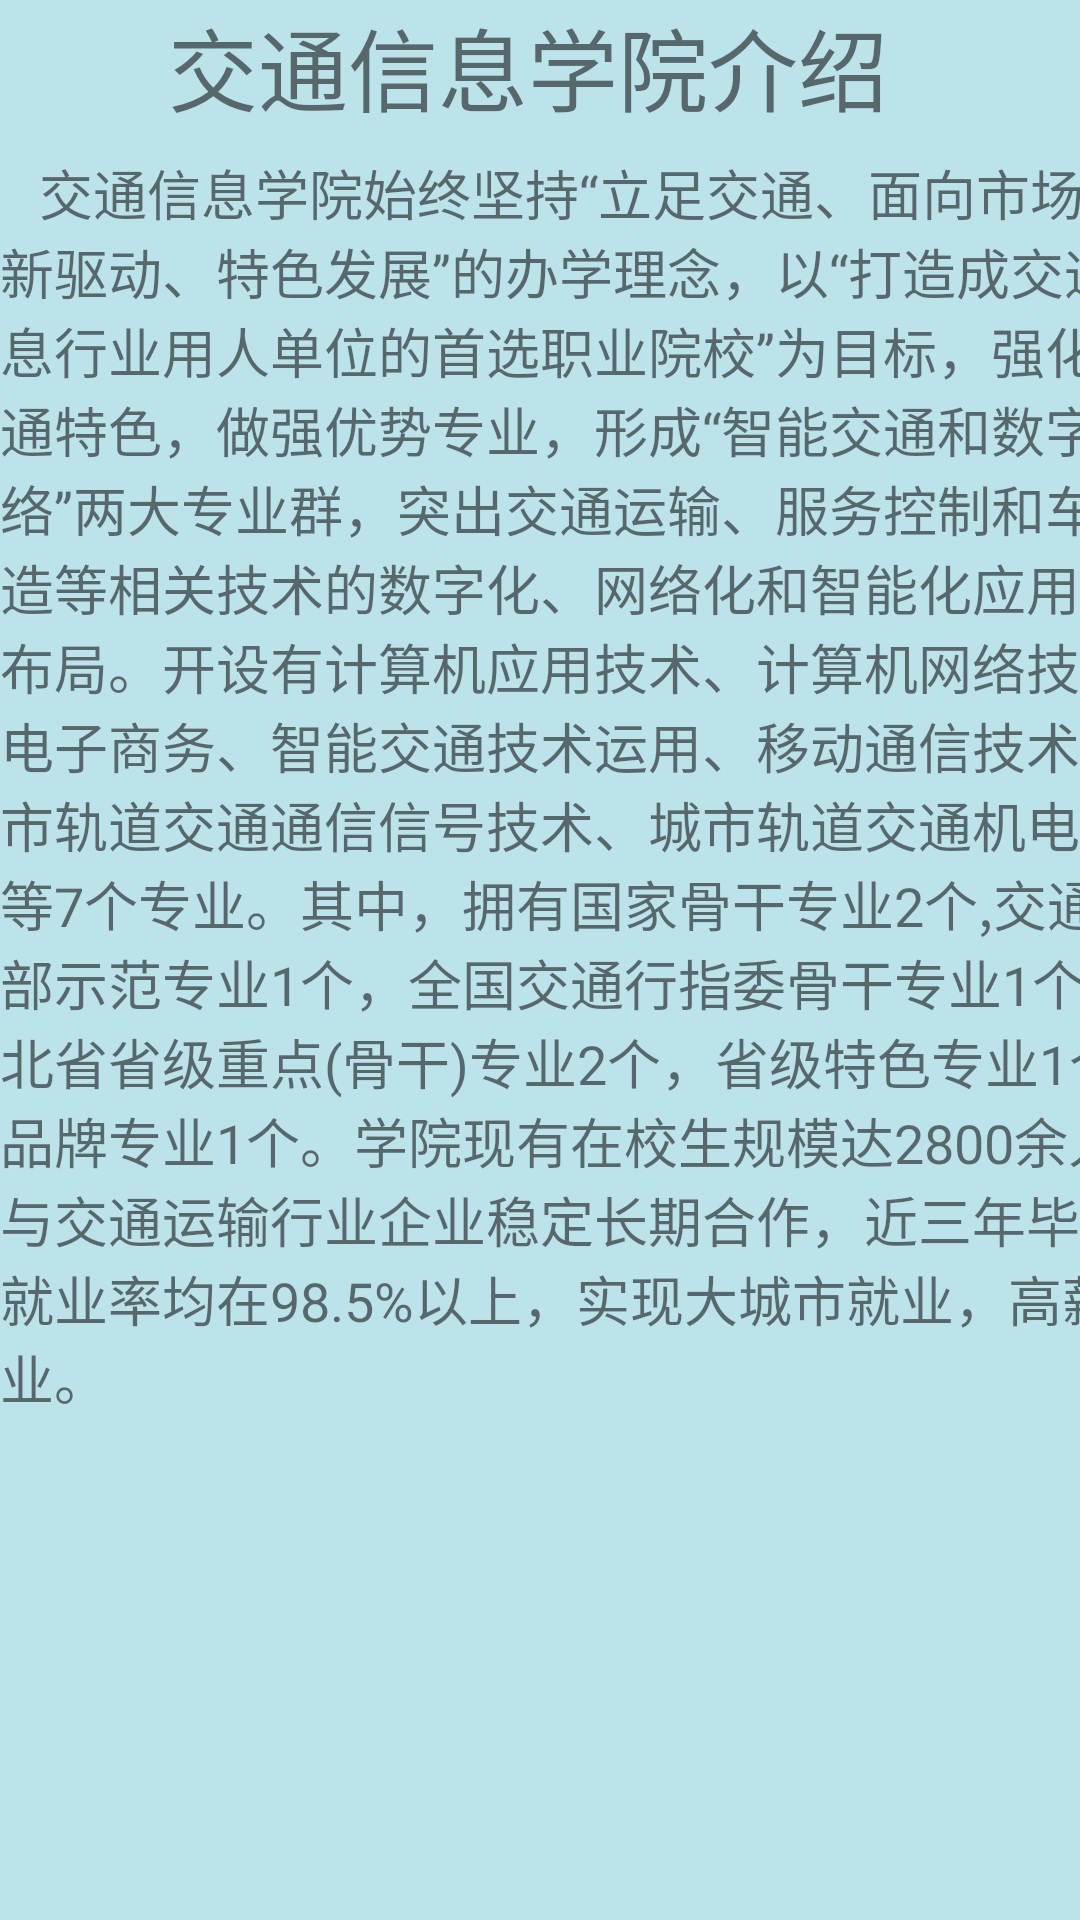

Write the Android layout XML for this screen, with the resource values it uses.
<!-- AndroidManifest.xml: application theme Theme.HJSchoolHelper_200301851 -->
<!-- res/layout/fragment_jiaoxin_jieshao.xml -->
<?xml version="1.0" encoding="utf-8"?>
<FrameLayout xmlns:android="http://schemas.android.com/apk/res/android"
    xmlns:app="http://schemas.android.com/apk/res-auto"
    xmlns:tools="http://schemas.android.com/tools"
    android:layout_width="match_parent"
    android:layout_height="match_parent"
    android:background="#BCE2EA"
    tools:context="com.example.hjschoolhelper_200301851.">

    


    <androidx.constraintlayout.widget.ConstraintLayout
        android:id="@+id/txt_jxjs"
        android:layout_width="match_parent"
        android:layout_height="match_parent">

        <ScrollView
            android:layout_width="match_parent"
            android:layout_height="match_parent"
            tools:layout_editor_absoluteX="0dp"
            tools:layout_editor_absoluteY="-55dp">

            <LinearLayout
                android:layout_width="406dp"
                android:layout_height="wrap_content"
                android:orientation="vertical">

                <TextView
                    android:id="@+id/txt_1"
                    android:layout_width="257dp"
                    android:layout_height="51dp"
                    android:layout_marginLeft="56dp"
                    android:text="交通信息学院介绍"
                    android:textSize="30sp" />

                <TextView
                    android:id="@+id/textView10"
                    android:layout_width="406dp"
                    android:layout_height="wrap_content"
                    android:text="   交通信息学院始终坚持“立足交通、面向市场、创新驱动、特色发展”的办学理念，以“打造成交通信息行业用人单位的首选职业院校”为目标，强化交通特色，做强优势专业，形成“智能交通和数字网络”两大专业群，突出交通运输、服务控制和车辆制造等相关技术的数字化、网络化和智能化应用专业布局。开设有计算机应用技术、计算机网络技术、电子商务、智能交通技术运用、移动通信技术、城市轨道交通通信信号技术、城市轨道交通机电技术等7个专业。其中，拥有国家骨干专业2个,交通运输部示范专业1个，全国交通行指委骨干专业1个，湖北省省级重点(骨干)专业2个，省级特色专业1个，品牌专业1个。学院现有在校生规模达2800余人,与交通运输行业企业稳定长期合作，近三年毕业生就业率均在98.5%以上，实现大城市就业，高薪就业。"
                    android:textSize="18sp" />

            </LinearLayout>
        </ScrollView>

    </androidx.constraintlayout.widget.ConstraintLayout>
</FrameLayout>
<!-- resources referenced by this layout -->
<resources>
  <style name="Theme.HJSchoolHelper_200301851" parent="Theme.MaterialComponents.DayNight.DarkActionBar.Bridge">
          
          <item name="colorPrimary">@color/purple_500</item>
          <item name="colorPrimaryVariant">@color/purple_700</item>
          <item name="colorOnPrimary">@color/white</item>
          
          <item name="colorSecondary">@color/teal_200</item>
          <item name="colorSecondaryVariant">@color/teal_700</item>
          <item name="colorOnSecondary">@color/black</item>
          
          <item name="android:statusBarColor" tools:targetApi="l">?attr/colorPrimaryVariant</item>
          
      </style>
  <color name="purple_500">#3D77EA</color>
  <color name="purple_700">#D0000000</color>
  <color name="white">#FFFFFFFF</color>
  <color name="teal_200">#EFEA9D</color>
  <color name="teal_700">#F8BDAB</color>
  <color name="black">#FF000000</color>
</resources>
